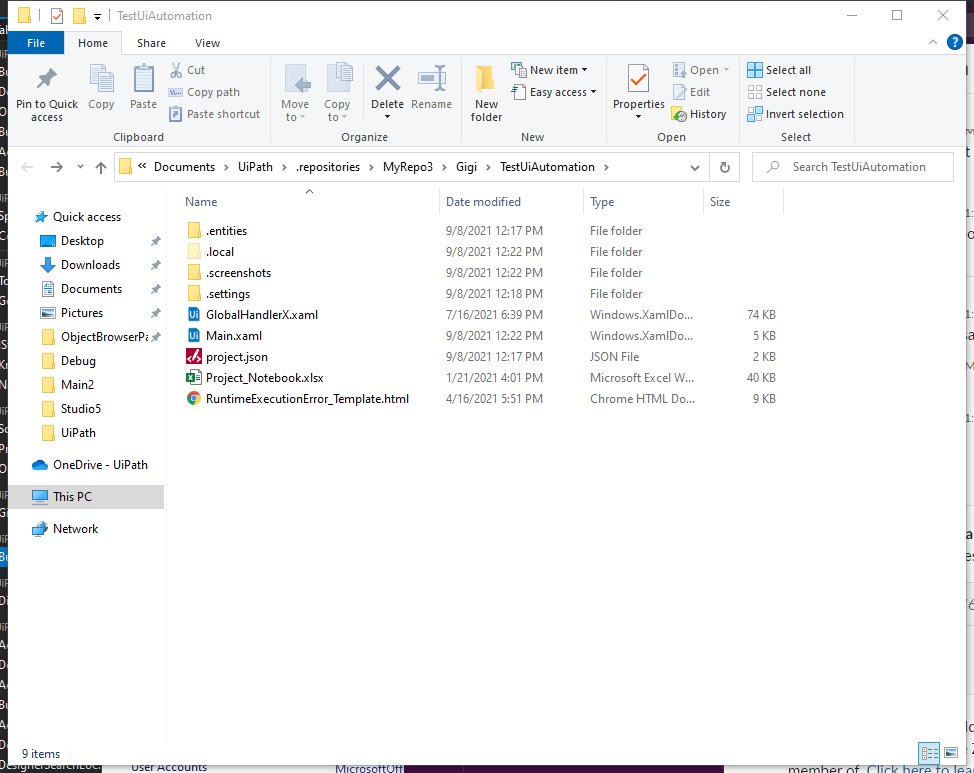
Task: Start with a blank project to design a new task automation
Workflow: Main

Step 1: Use Application: TestUiAutomation on the element in window 'TestUiAutomation' (explorer.exe)
